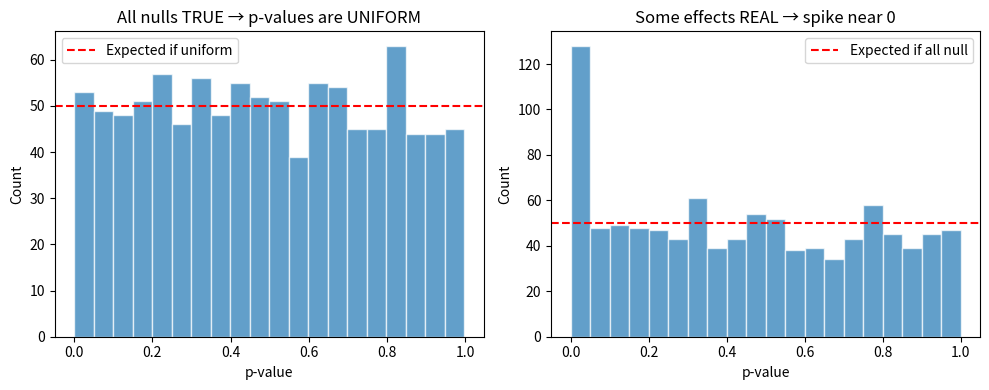
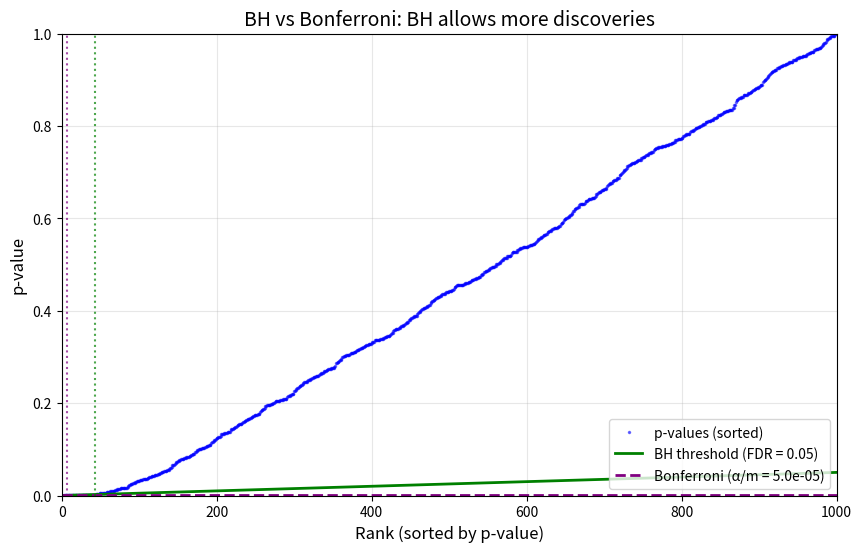
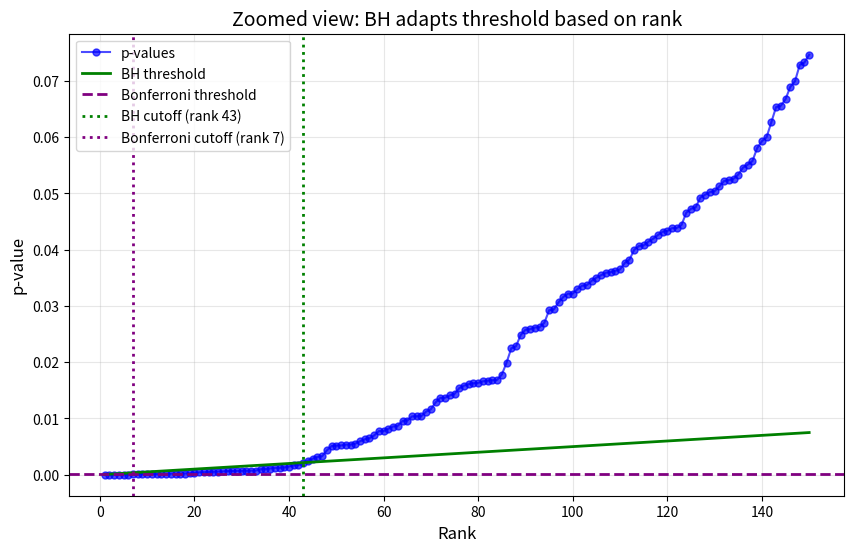

Here is the Python script that generated these plots, in order:
import numpy as np
import matplotlib.pyplot as plt
from scipy.stats import ttest_ind

# Simulate 1000 genes with NO real effect
num_genes = 1000
n_samples = 10  # samples per group

p_values = []
for gene in range(num_genes):
    # Both groups come from the SAME distribution (no effect)
    control = np.random.normal(100, 20, n_samples)
    treatment = np.random.normal(100, 20, n_samples)
    _, p = ttest_ind(control, treatment)
    p_values.append(p)

p_values = np.array(p_values)

# How many "significant" results?
false_positives = np.sum(p_values < 0.05)

print(f"Tested {num_genes} genes (all with NO real effect)")
print(f"Found {false_positives} 'significant' results (p < 0.05)")
print(f"\nThese are ALL false positives!")
print(f"Expected: {num_genes * 0.05:.0f} (5% of {num_genes})")

# When ALL null hypotheses are true, p-values are UNIFORM
plt.figure(figsize=(10, 4))

plt.subplot(1, 2, 1)
plt.hist(p_values, bins=20, edgecolor='white', alpha=0.7)
plt.axhline(num_genes/20, color='red', linestyle='--', label='Expected if uniform')
plt.xlabel('p-value')
plt.ylabel('Count')
plt.title('All nulls TRUE → p-values are UNIFORM')
plt.legend()

# Now simulate with SOME real effects
num_null = 900      # genes with no effect
num_real = 100      # genes with real effect

p_values_mixed = []

# Null genes (no effect)
for gene in range(num_null):
    control = np.random.normal(100, 20, n_samples)
    treatment = np.random.normal(100, 20, n_samples)  # same mean
    _, p = ttest_ind(control, treatment)
    p_values_mixed.append(p)

# Real effect genes
for gene in range(num_real):
    control = np.random.normal(100, 20, n_samples)
    treatment = np.random.normal(130, 20, n_samples)  # different mean!
    _, p = ttest_ind(control, treatment)
    p_values_mixed.append(p)

p_values_mixed = np.array(p_values_mixed)

plt.subplot(1, 2, 2)
plt.hist(p_values_mixed, bins=20, edgecolor='white', alpha=0.7)
plt.axhline(num_genes/20, color='red', linestyle='--', label='Expected if all null')
plt.xlabel('p-value')
plt.ylabel('Count')
plt.title('Some effects REAL → spike near 0')
plt.legend()

plt.tight_layout()
plt.show()

print("Left: All null true → flat (uniform) distribution")
print("Right: Some real effects → spike at low p-values")

# We know the truth (first 900 are null, last 100 are real)
is_null = np.array([True]*num_null + [False]*num_real)

# No correction
threshold_none = 0.05
discoveries_none = p_values_mixed < threshold_none

# Bonferroni
threshold_bonf = 0.05 / len(p_values_mixed)
discoveries_bonf = p_values_mixed < threshold_bonf

print("Comparison of thresholds:\n")
print(f"No correction:  p < {threshold_none}")
print(f"Bonferroni:     p < {threshold_bonf:.2e}\n")

print(f"{'Method':<20} {'Threshold':<15} {'Discoveries':<12} {'True Pos':<10} {'False Pos':<10}")
print("-" * 67)

tp_none = np.sum(discoveries_none & ~is_null)
fp_none = np.sum(discoveries_none & is_null)
print(f"{'No correction':<20} {'p < 0.05':<15} {np.sum(discoveries_none):<12} {tp_none:<10} {fp_none:<10}")

tp_bonf = np.sum(discoveries_bonf & ~is_null)
fp_bonf = np.sum(discoveries_bonf & is_null)
print(f"{'Bonferroni':<20} {f'p < {threshold_bonf:.1e}':<15} {np.sum(discoveries_bonf):<12} {tp_bonf:<10} {fp_bonf:<10}")

print(f"\nBonferroni is too conservative!")
print(f"We have {num_real} real effects, but Bonferroni only finds {tp_bonf}.")

def benjamini_hochberg(p_values, alpha=0.05):
    """Apply BH procedure, return boolean array of rejections and cutoff"""
    m = len(p_values)

    # Step 1: Sort p-values (P_1 <= P_2 <= ... <= P_m)
    sorted_indices = np.argsort(p_values)
    sorted_pvals = p_values[sorted_indices]

    # Step 2: Find largest j where P_j <= j * alpha / m
    ranks = np.arange(1, m + 1)  # j = 1, 2, ..., m
    thresholds = ranks * alpha / m  # j * alpha / m
    below_threshold = sorted_pvals <= thresholds

    if not any(below_threshold):
        return np.zeros(m, dtype=bool), 0

    # Find j: the largest rank where P_j <= j * alpha / m
    j = np.max(np.where(below_threshold)[0]) + 1  # +1 because ranks start at 1
    P_j = sorted_pvals[j - 1]  # P_j is the cutoff

    # Step 3: Reject all hypotheses with p-value <= P_j
    rejected = p_values <= P_j

    return rejected, P_j

# Apply BH procedure
alpha = 0.05
rejected_bh, P_j = benjamini_hochberg(p_values_mixed, alpha=alpha)

tp_bh = np.sum(rejected_bh & ~is_null)
fp_bh = np.sum(rejected_bh & is_null)
total_bh = np.sum(rejected_bh)

print(f"Benjamini-Hochberg (α = {alpha}):")
print(f"  Cutoff P_j = {P_j:.4f}")
print(f"  Total discoveries: {total_bh}")
print(f"  True positives: {tp_bh}")
print(f"  False positives: {fp_bh}")
if total_bh > 0:
    print(f"  Actual FDR = {fp_bh}/{total_bh} = {fp_bh/total_bh:.1%}")

# Sort p-values
sorted_pvals = np.sort(p_values_mixed)
m = len(sorted_pvals)
ranks = np.arange(1, m + 1)

# BH threshold line (diagonal)
fdr_level = 0.05
bh_line = ranks / m * fdr_level

# Bonferroni threshold (horizontal)
bonf_threshold = 0.05 / m

# Find cutoffs
below_bh = sorted_pvals <= bh_line
cutoff_rank_bh = np.max(np.where(below_bh)[0]) + 1 if any(below_bh) else 0
cutoff_rank_bonf = np.sum(sorted_pvals <= bonf_threshold)

# Plot
plt.figure(figsize=(10, 6))

# Plot sorted p-values
plt.plot(ranks, sorted_pvals, 'b.', markersize=3, alpha=0.5, label='p-values (sorted)')

# Plot BH threshold line (diagonal)
plt.plot(ranks, bh_line, 'g-', linewidth=2, label=f'BH threshold (FDR = {fdr_level})')

# Plot Bonferroni threshold (horizontal)
plt.axhline(bonf_threshold, color='purple', linestyle='--', linewidth=2,
            label=f'Bonferroni (α/m = {bonf_threshold:.1e})')

# Mark cutoffs
if cutoff_rank_bh > 0:
    plt.axvline(cutoff_rank_bh, color='green', linestyle=':', alpha=0.7)
if cutoff_rank_bonf > 0:
    plt.axvline(cutoff_rank_bonf, color='purple', linestyle=':', alpha=0.7)

plt.xlabel('Rank (sorted by p-value)', fontsize=12)
plt.ylabel('p-value', fontsize=12)
plt.title('BH vs Bonferroni: BH allows more discoveries', fontsize=14)
plt.legend(loc='lower right')
plt.xlim(0, m)
plt.ylim(0, 1)
plt.grid(True, alpha=0.3)
plt.show()

print(f"BH discovers {cutoff_rank_bh} genes (p-values below green line)")
print(f"Bonferroni discovers {cutoff_rank_bonf} genes (p-values below purple line)")

# Zoom in to first 150 ranks
plt.figure(figsize=(10, 6))
zoom = 150

plt.plot(ranks[:zoom], sorted_pvals[:zoom], 'bo-', markersize=5, alpha=0.7, label='p-values')
plt.plot(ranks[:zoom], bh_line[:zoom], 'g-', linewidth=2, label='BH threshold')
plt.axhline(bonf_threshold, color='purple', linestyle='--', linewidth=2, label='Bonferroni threshold')

# Mark where BH and Bonferroni cut off
if cutoff_rank_bh > 0 and cutoff_rank_bh < zoom:
    plt.axvline(cutoff_rank_bh, color='green', linestyle=':', linewidth=2,
                label=f'BH cutoff (rank {cutoff_rank_bh})')
if cutoff_rank_bonf > 0 and cutoff_rank_bonf < zoom:
    plt.axvline(cutoff_rank_bonf, color='purple', linestyle=':', linewidth=2,
                label=f'Bonferroni cutoff (rank {cutoff_rank_bonf})')

plt.xlabel('Rank', fontsize=12)
plt.ylabel('p-value', fontsize=12)
plt.title('Zoomed view: BH adapts threshold based on rank', fontsize=14)
plt.legend(loc='upper left')
plt.grid(True, alpha=0.3)
plt.show()

print("Key insight:")
print("  - Bonferroni uses a fixed, very low threshold (purple dashed line)")
print("  - BH uses an adaptive threshold that increases with rank (green line)")
print("  - This allows BH to make more discoveries while controlling FDR")

print(f"Comparison ({num_real} real effects out of {num_genes} genes):\n")
print(f"{'Method':<25} {'Discoveries':<12} {'True Pos':<10} {'False Pos':<10} {'FDR':<10}")
print("-" * 67)

# No correction
disc = np.sum(p_values_mixed < 0.05)
tp = np.sum((p_values_mixed < 0.05) & ~is_null)
fp = np.sum((p_values_mixed < 0.05) & is_null)
fdr = fp / disc if disc > 0 else 0
print(f"{'p < 0.05 (no correction)':<25} {disc:<12} {tp:<10} {fp:<10} {fdr:<10.1%}")

# Bonferroni
disc = np.sum(p_values_mixed < bonf_threshold)
tp = np.sum((p_values_mixed < bonf_threshold) & ~is_null)
fp = np.sum((p_values_mixed < bonf_threshold) & is_null)
fdr = fp / disc if disc > 0 else 0
print(f"{'Bonferroni':<25} {disc:<12} {tp:<10} {fp:<10} {fdr:<10.1%}")

# BH
disc = np.sum(rejected_bh)
tp = np.sum(rejected_bh & ~is_null)
fp = np.sum(rejected_bh & is_null)
fdr = fp / disc if disc > 0 else 0
print(f"{'Benjamini-Hochberg':<25} {disc:<12} {tp:<10} {fp:<10} {fdr:<10.1%}")

print("\n" + "="*67)
print("No correction: Many false positives (high FDR)")
print("Bonferroni:    Very few false positives, but misses most real effects")
print("BH:            Controls FDR while detecting more real effects!")

